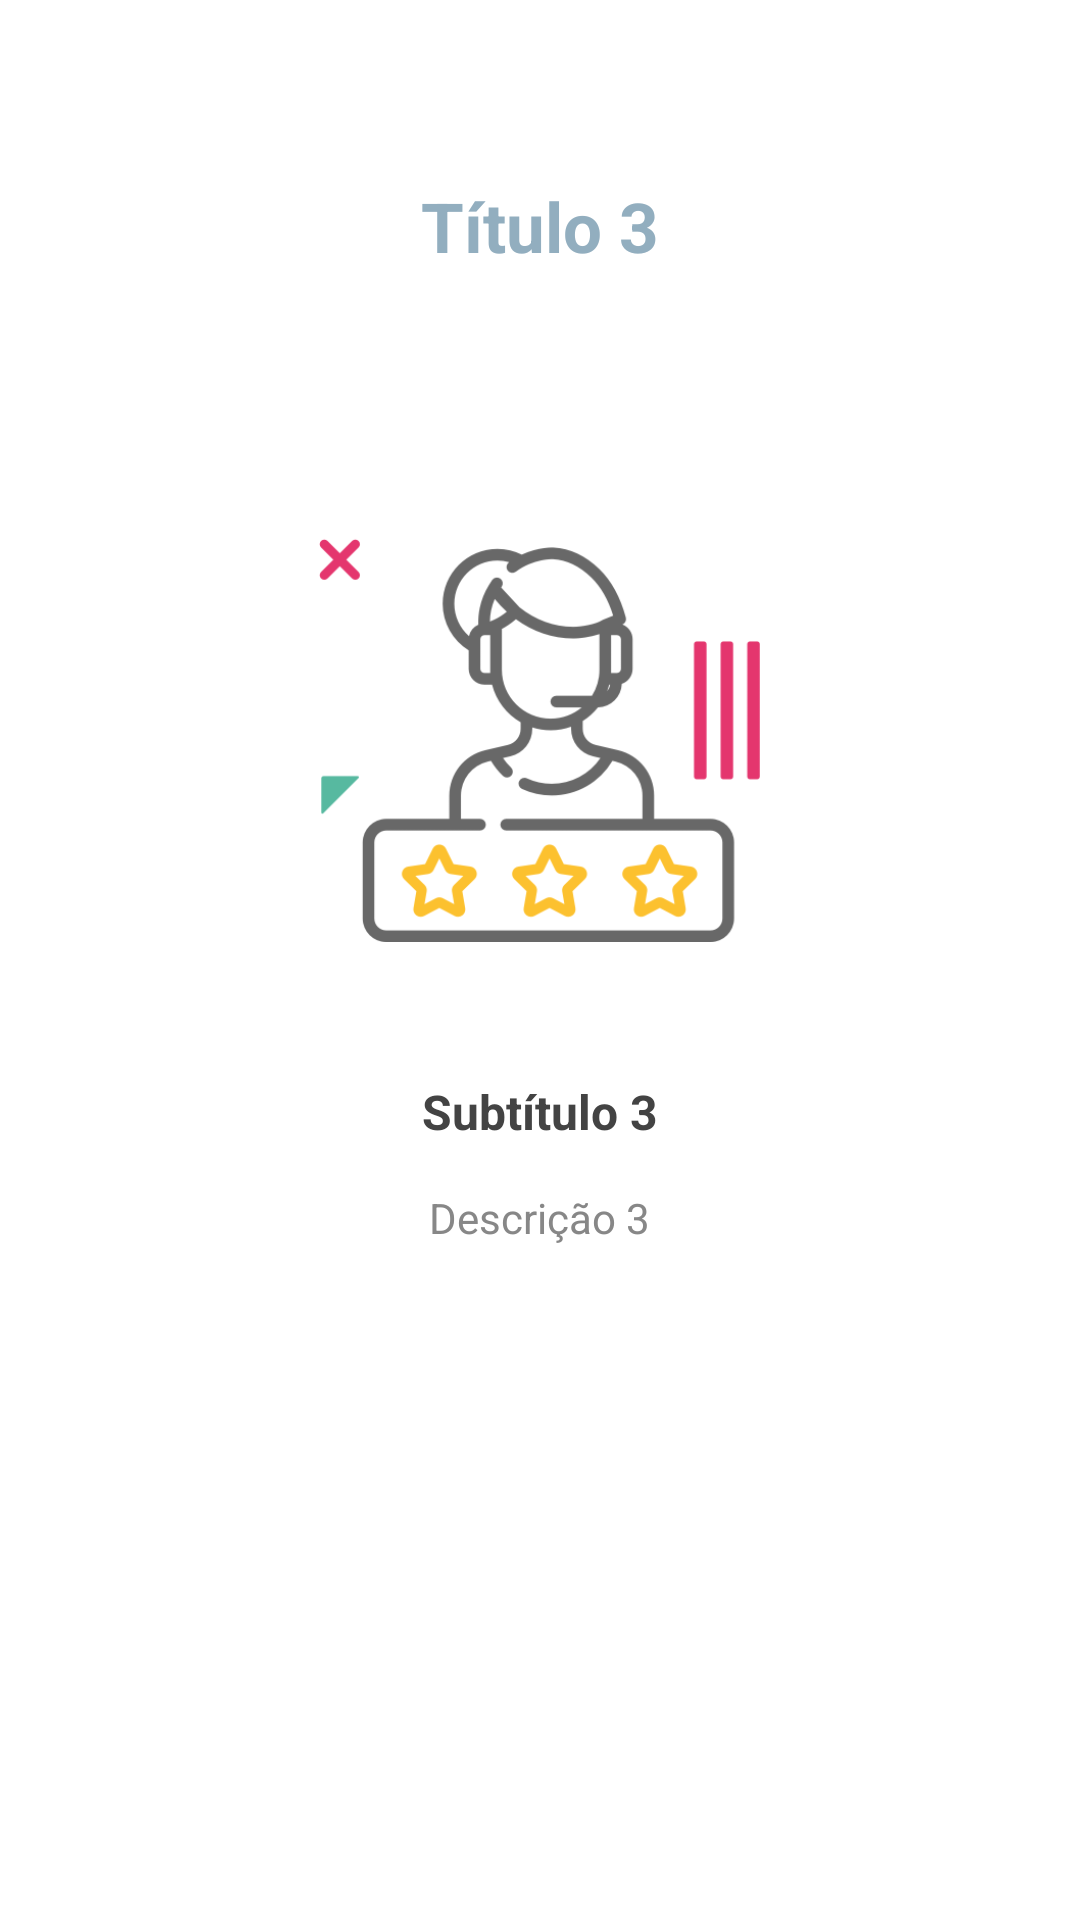

The Android layout XML behind this screen, and the referenced resources:
<!-- AndroidManifest.xml: application theme AppTheme -->
<!-- res/layout/tutorial_third_step.xml -->
<?xml version="1.0" encoding="utf-8"?>
<LinearLayout xmlns:android="http://schemas.android.com/apk/res/android"
    android:orientation="vertical"
    android:layout_width="match_parent"
    android:layout_height="wrap_content">

    <TextView
        android:layout_width="wrap_content"
        android:layout_height="wrap_content"
        android:textSize="23sp"
        android:textStyle="bold"
        android:textColor="#92aebf"
        android:layout_marginTop="60dp"
        android:layout_gravity="center"
        android:text="@string/tutorial_title_3" />

    <ImageView
        android:src="@drawable/tutorial_img_3"
        android:layout_width="148dp"
        android:layout_height="136dp"
        android:layout_marginTop="88dp"
        android:layout_gravity="center"
        android:contentDescription="@string/tutorial_image_3" />

    <TextView
        android:layout_width="wrap_content"
        android:layout_height="wrap_content"
        android:textSize="16sp"
        android:textStyle="bold"
        android:textColor="#434343"
        android:layout_marginTop="45dp"
        android:layout_gravity="center"
        android:text="@string/tutorial_subtitle_3" />

    <TextView
        android:layout_width="wrap_content"
        android:layout_height="wrap_content"
        android:textSize="14sp"
        android:textColor="#878787"
        android:layout_marginTop="15dp"
        android:layout_marginStart="40dp"
        android:layout_marginEnd="40dp"
        android:layout_gravity="center"
        android:textAlignment="center"
        android:text="@string/tutorial_desc_3"/>

</LinearLayout>
<!-- resources referenced by this layout -->
<resources>
  <!-- drawable tutorial_img_3: png bitmap (drawable-hdpi, 12600 bytes) -->
  <string name="tutorial_desc_3">Descrição 3</string>
  <string name="tutorial_image_3">Tutorial imagem 3</string>
  <string name="tutorial_subtitle_3">Subtítulo 3</string>
  <string name="tutorial_title_3">Título 3</string>
  <style name="AppTheme" parent="Theme.AppCompat.Light.DarkActionBar">
          <item name="colorPrimary">@color/colorPrimary</item>
          <item name="colorPrimaryDark">@color/colorPrimaryDark</item>
          <item name="colorAccent">@color/colorAccent</item>
          <item name="windowNoTitle">true</item>
          <item name="android:windowBackground">@color/white</item>
      </style>
  <color name="colorPrimary">#000000</color>
  <color name="colorPrimaryDark">#000000</color>
  <color name="colorAccent">#F3BE19</color>
  <color name="white">#FFFFFF</color>
</resources>
